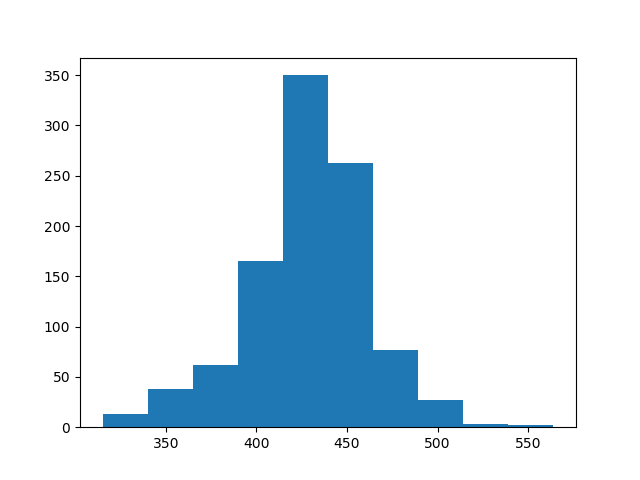

Data behind this chart, as committed beside it:
count, value
0, 432
1, 428
2, 461
3, 436
4, 456
5, 451
6, 420
7, 434
8, 446
9, 462
10, 439
11, 457
12, 443
13, 474
14, 423
15, 426
16, 483
17, 399
18, 431
19, 429
20, 471
21, 405
22, 438
23, 398
24, 483
25, 411
26, 437
27, 426
28, 418
29, 423
30, 454
31, 428
32, 414
33, 434
34, 454
35, 448
36, 427
37, 436
38, 437
39, 434
40, 432
41, 403
42, 384
43, 328
44, 458
45, 431
46, 507
47, 372
48, 436
49, 443
50, 452
51, 381
52, 433
53, 363
54, 429
55, 420
56, 421
57, 443
58, 464
59, 353
... 940 more rows
